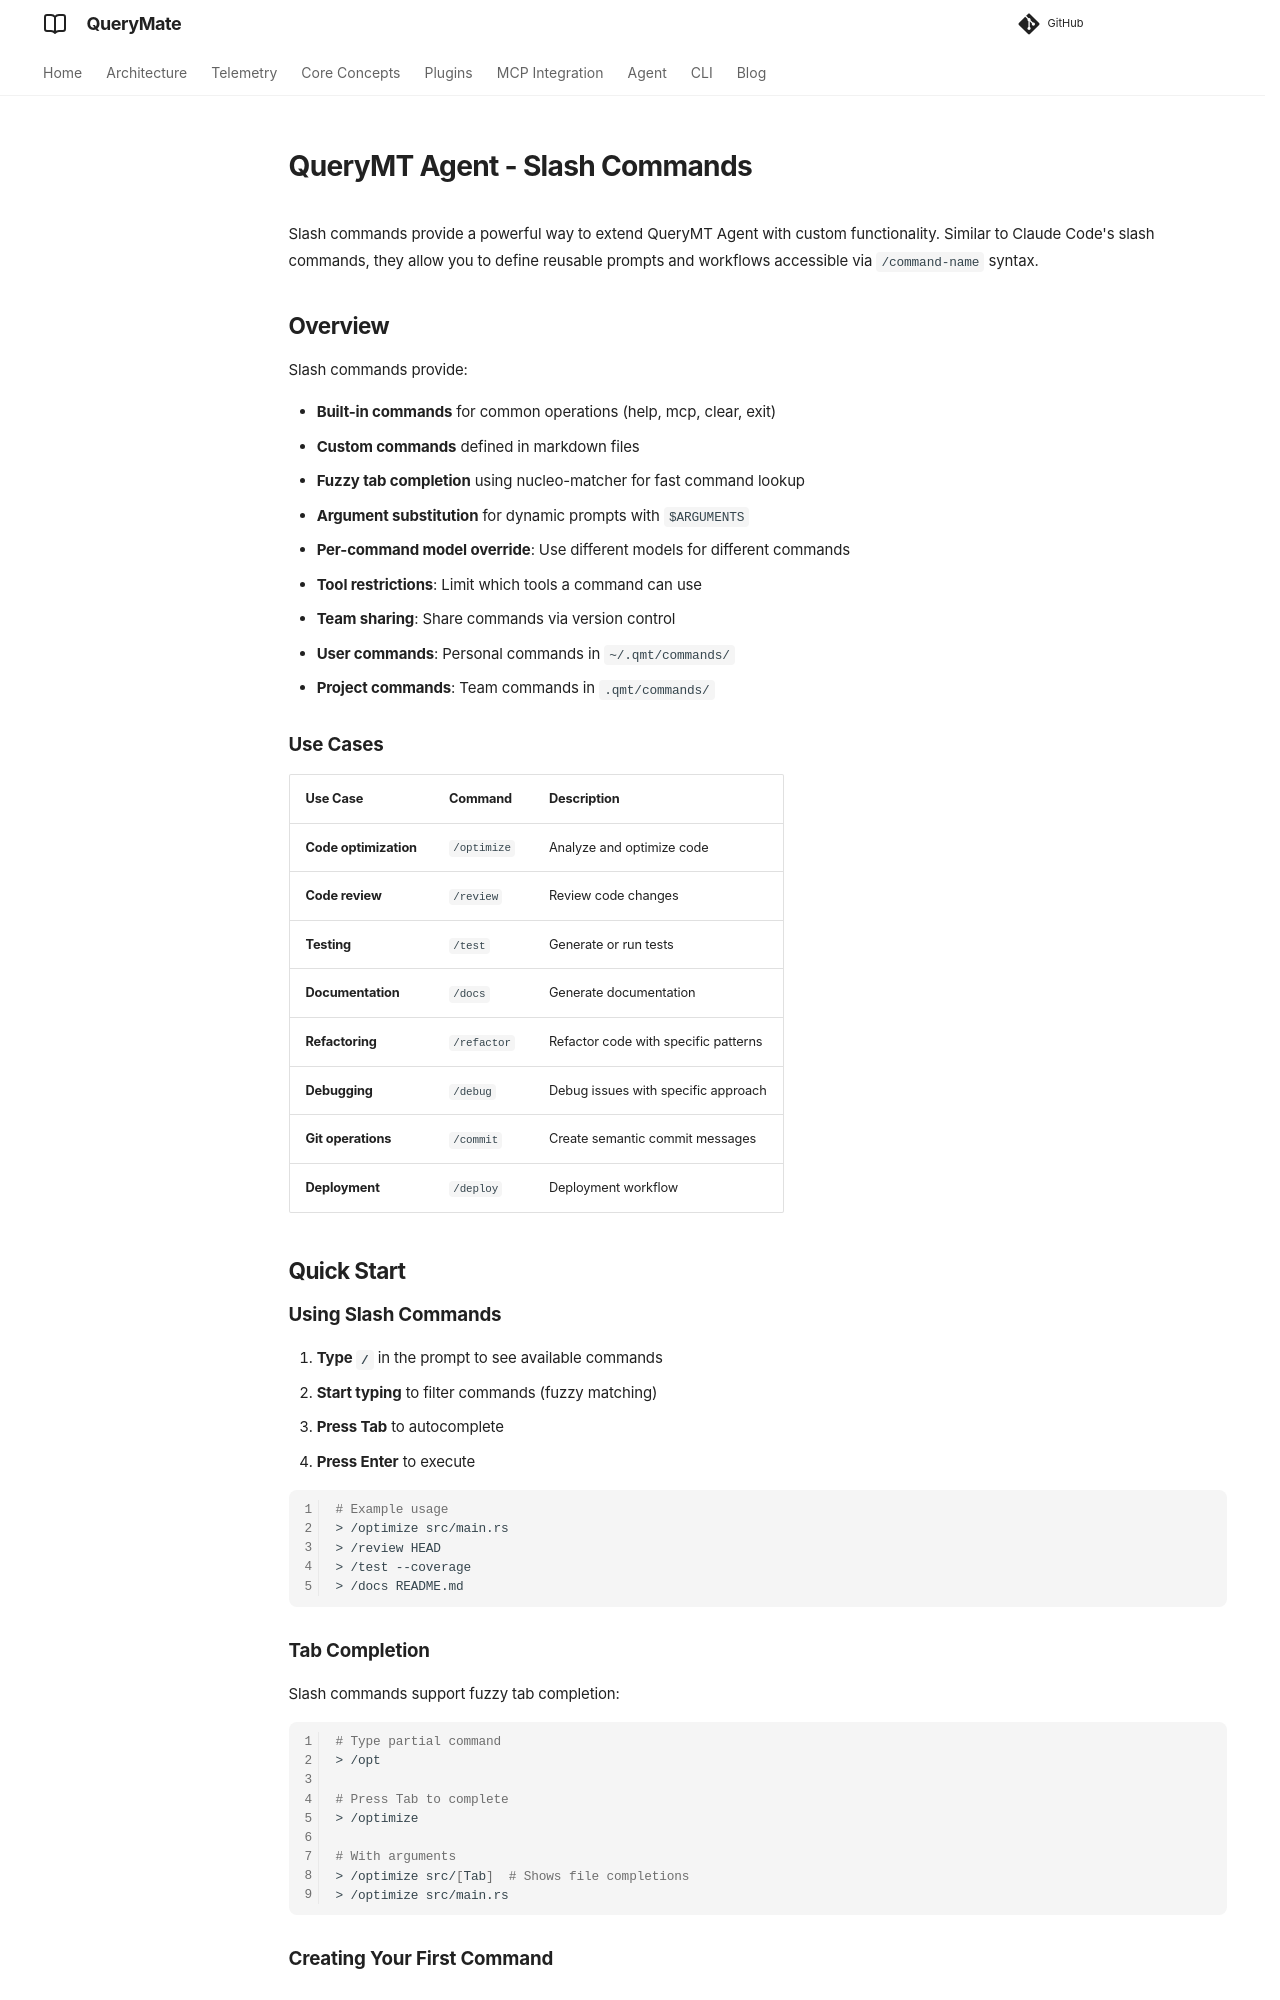

repository: querymt/querymt · page: pr-1254/agent/slash-commands/index.html · generator: mkdocs

# QueryMT Agent - Slash Commands

Slash commands provide a powerful way to extend QueryMT Agent with custom functionality. Similar to Claude Code's slash commands, they allow you to define reusable prompts and workflows accessible via `/command-name` syntax.

## Overview

Slash commands provide:

- **Built-in commands** for common operations (help, mcp, clear, exit)
- **Custom commands** defined in markdown files
- **Fuzzy tab completion** using nucleo-matcher for fast command lookup
- **Argument substitution** for dynamic prompts with `$ARGUMENTS`
- **Per-command model override**: Use different models for different commands
- **Tool restrictions**: Limit which tools a command can use
- **Team sharing**: Share commands via version control
- **User commands**: Personal commands in `~/.qmt/commands/`
- **Project commands**: Team commands in `.qmt/commands/`

### Use Cases

| Use Case | Command | Description |
|----------|---------|-------------|
| **Code optimization** | `/optimize` | Analyze and optimize code |
| **Code review** | `/review` | Review code changes |
| **Testing** | `/test` | Generate or run tests |
| **Documentation** | `/docs` | Generate documentation |
| **Refactoring** | `/refactor` | Refactor code with specific patterns |
| **Debugging** | `/debug` | Debug issues with specific approach |
| **Git operations** | `/commit` | Create semantic commit messages |
| **Deployment** | `/deploy` | Deployment workflow |

## Quick Start

### Using Slash Commands

1. **Type `/`** in the prompt to see available commands
2. **Start typing** to filter commands (fuzzy matching)
3. **Press Tab** to autocomplete
4. **Press Enter** to execute

```bash
# Example usage
> /optimize src/main.rs
> /review HEAD
> /test --coverage
> /docs README.md
```

### Tab Completion

Slash commands support fuzzy tab completion:

```bash
# Type partial command
> /opt

# Press Tab to complete
> /optimize

# With arguments
> /optimize src/[Tab]  # Shows file completions
> /optimize src/main.rs
```
